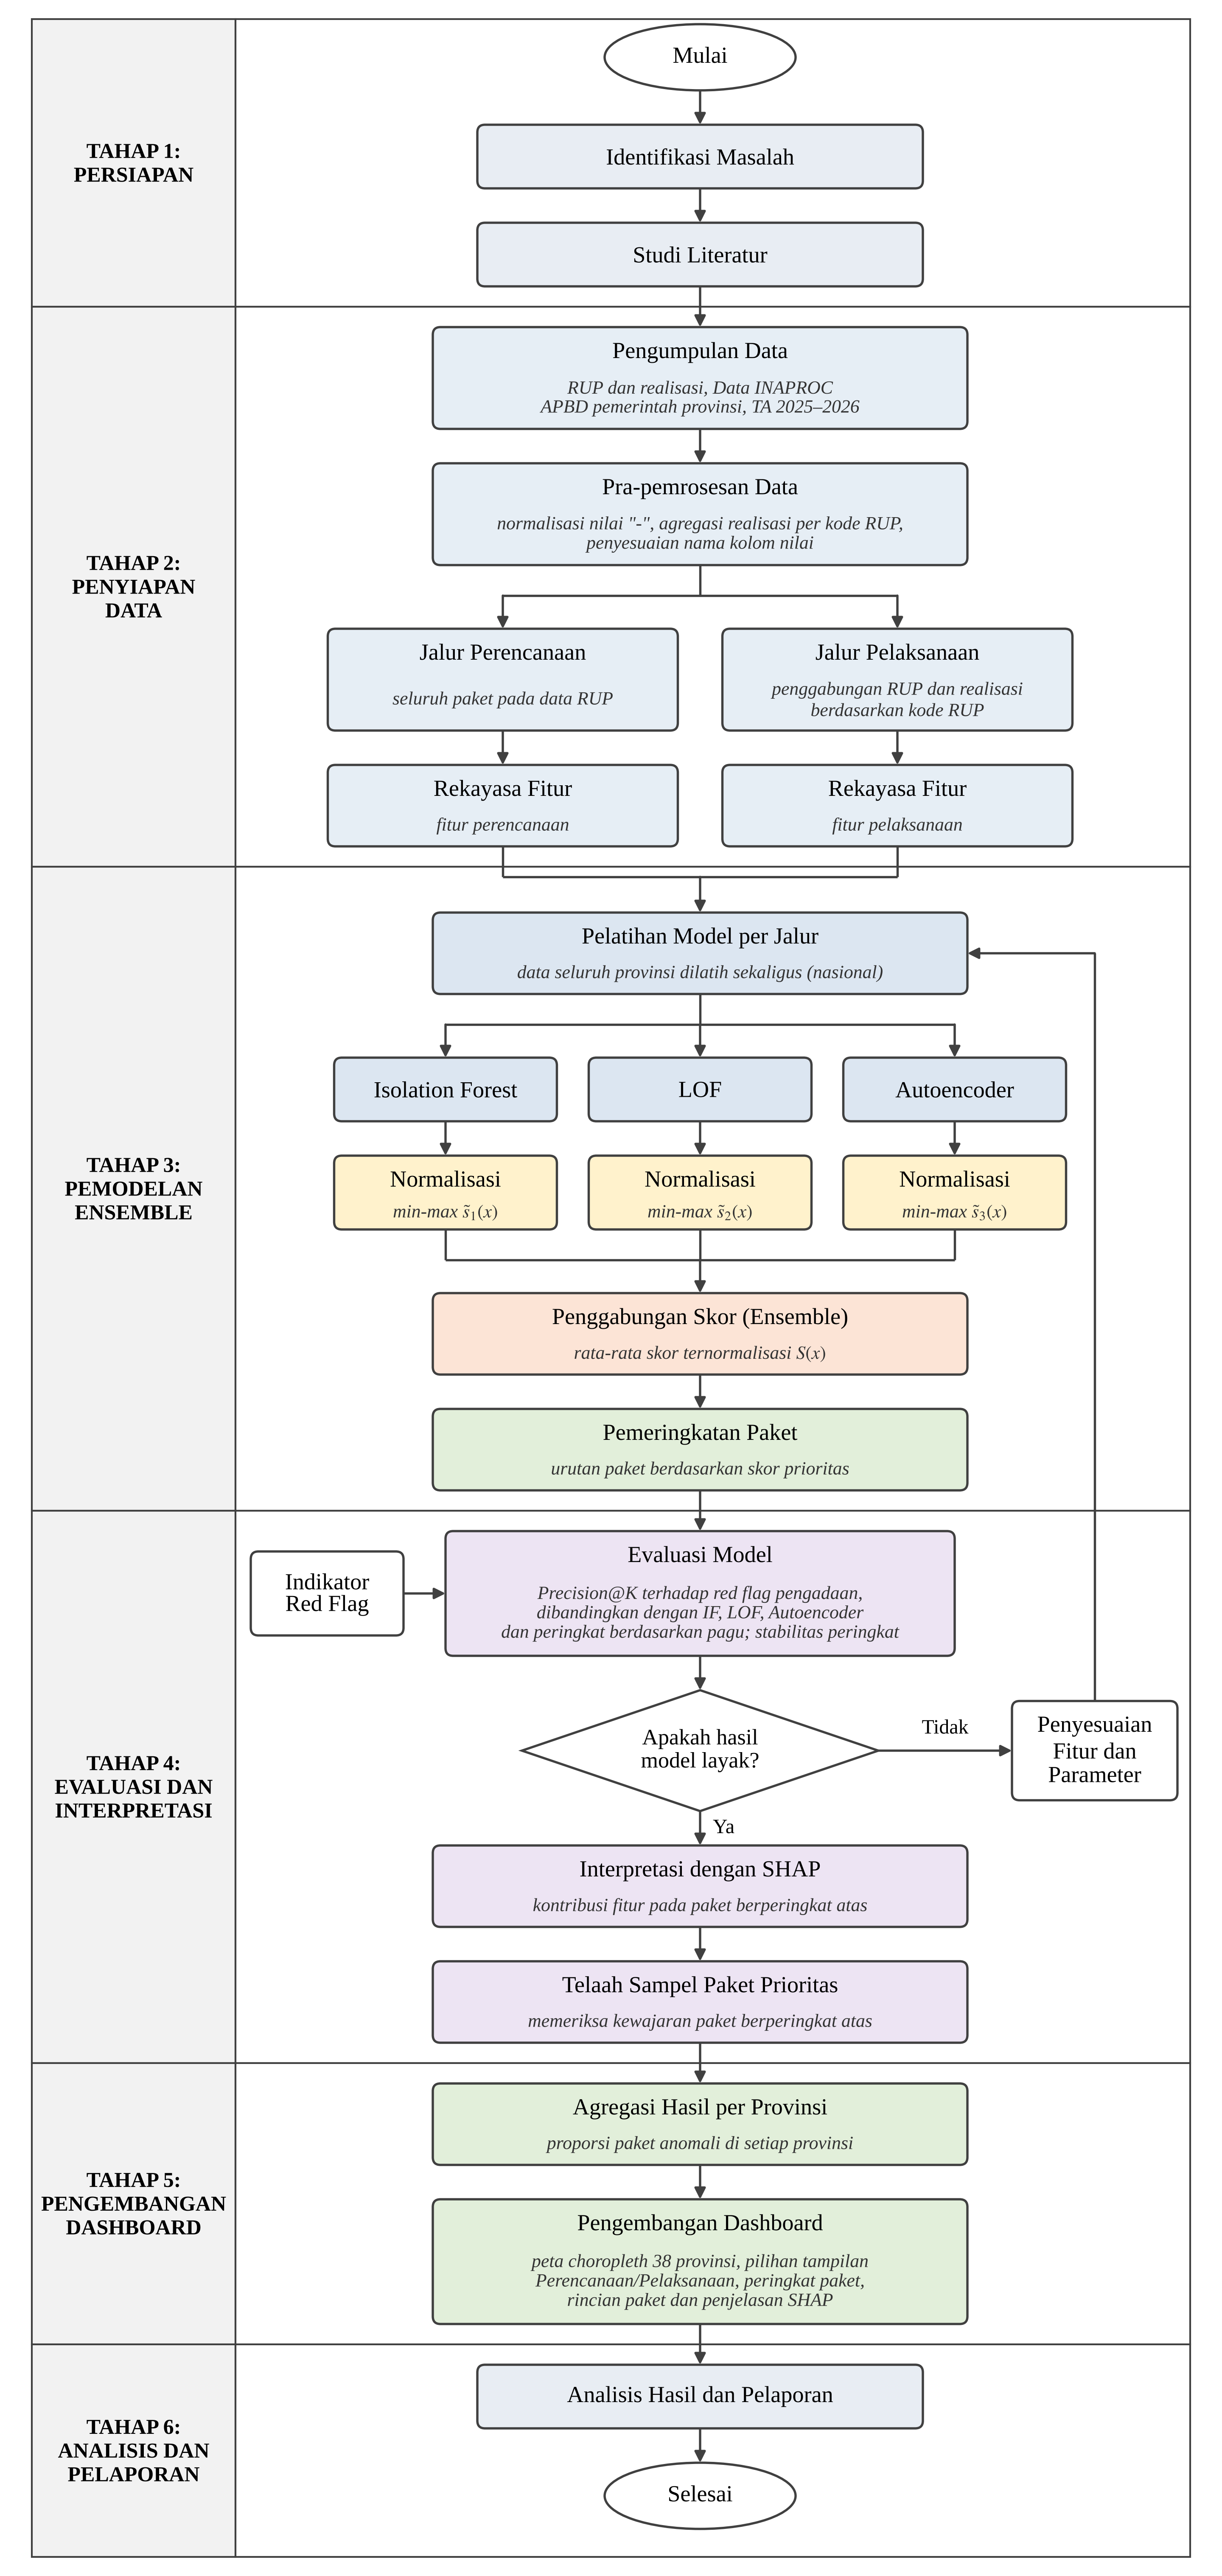

Python code for this plot:
import sys
import matplotlib
matplotlib.use("Agg")
import matplotlib.pyplot as plt
from matplotlib.patches import FancyBboxPatch, Ellipse, Polygon, Rectangle

plt.rcParams["font.family"] = "Liberation Serif"
plt.rcParams["mathtext.fontset"] = "stix"

OUT = sys.argv[1]

W, H = 9.6, 16.4
fig = plt.figure(figsize=(W, H))
ax = fig.add_axes([0, 0, 1, 1])
ax.set_xlim(0, W)
ax.set_ylim(0, H)
ax.axis("off")

EDGE = "#404040"
C_PREP = "#E8EDF3"   # persiapan / umum
C_DATA = "#E6EEF5"
C_MODEL = "#DCE6F1"
C_NORM = "#FFF2CC"
C_AVG = "#FCE4D6"
C_OUT = "#E2EFDA"
C_EVAL = "#EDE4F3"
C_LANE = "#F2F2F2"

LANE_X0, LANE_X1 = 0.25, 1.85
MAIN_X0, MAIN_X1 = LANE_X1, W - 0.25
CX = 5.5
FS, FS_SUB = 13, 10.5


def box(cx, cy, w, h, title, sub=None, color=C_PREP, italic_title=False):
    p = FancyBboxPatch((cx - w / 2, cy - h / 2), w, h,
                       boxstyle="round,pad=0,rounding_size=0.06",
                       fc=color, ec=EDGE, lw=1.3, zorder=3)
    ax.add_patch(p)
    if sub:
        ty = cy + h / 2 - 0.2
        ax.text(cx, ty, title, ha="center", va="center", fontsize=FS,
                style="italic" if italic_title else "normal", zorder=4)
        ax.text(cx, (cy - h / 2 + ty - 0.12) / 2, sub, ha="center", va="center", fontsize=FS_SUB,
                style="italic", color="#333333", zorder=4, linespacing=1.15)
    else:
        ax.text(cx, cy, title, ha="center", va="center", fontsize=FS,
                style="italic" if italic_title else "normal", zorder=4, linespacing=1.15)
    return dict(cx=cx, cy=cy, w=w, h=h, top=cy + h / 2, bot=cy - h / 2,
                left=cx - w / 2, right=cx + w / 2)


def oval(cx, cy, w, h, text):
    ax.add_patch(Ellipse((cx, cy), w, h, fc="white", ec=EDGE, lw=1.3, zorder=3))
    ax.text(cx, cy, text, ha="center", va="center", fontsize=FS, zorder=4)
    return dict(cx=cx, cy=cy, top=cy + h / 2, bot=cy - h / 2, left=cx - w / 2, right=cx + w / 2)


def diamond(cx, cy, w, h, text):
    pts = [(cx, cy + h / 2), (cx + w / 2, cy), (cx, cy - h / 2), (cx - w / 2, cy)]
    ax.add_patch(Polygon(pts, closed=True, fc="white", ec=EDGE, lw=1.3, zorder=3))
    ax.text(cx, cy, text, ha="center", va="center", fontsize=FS - 0.5, zorder=4, linespacing=1.15)
    return dict(cx=cx, cy=cy, top=cy + h / 2, bot=cy - h / 2, left=cx - w / 2, right=cx + w / 2)


def arrow(x0, y0, x1, y1):
    ax.annotate("", xy=(x1, y1), xytext=(x0, y0), zorder=2,
                arrowprops=dict(arrowstyle="-|>", color=EDGE, lw=1.3,
                                mutation_scale=13, shrinkA=0, shrinkB=0))


def line(xs, ys):
    ax.plot(xs, ys, color=EDGE, lw=1.3, zorder=2, solid_capstyle="butt")


def poly_arrow(pts):
    """Garis siku; segmen terakhir diberi panah."""
    for (xa, ya), (xb, yb) in zip(pts[:-2], pts[1:-1]):
        line([xa, xb], [ya, yb])
    arrow(*pts[-2], *pts[-1])


def down(a, b):
    arrow(a["cx"], a["bot"], b["cx"], b["top"])


lanes = []  # (y_top, y_bot, label)

BW, BH = 3.5, 0.5
GAP = 0.27
y = H - 0.45

# ---------------- TAHAP 1 ----------------
t1_top = y
start = oval(CX, y - 0.3, 1.5, 0.52, "Mulai")
y = start["bot"] - GAP
idm = box(CX, y - BH / 2, BW, BH, "Identifikasi Masalah")
y = idm["bot"] - GAP
lit = box(CX, y - BH / 2, BW, BH, "Studi Literatur")
down(start, idm)
down(idm, lit)
y = lit["bot"] - 0.16
lanes.append((t1_top, y, "TAHAP 1:\nPERSIAPAN"))

# ---------------- TAHAP 2 ----------------
t2_top = y
y -= 0.16
BH2 = 0.64
kol = box(CX, y - 0.8 / 2, 4.2, 0.8, "Pengumpulan Data",
          "RUP dan realisasi, Data INAPROC\nAPBD pemerintah provinsi, TA 2025–2026", C_DATA)
down(lit, kol)
y = kol["bot"] - GAP
pre = box(CX, y - 0.8 / 2, 4.2, 0.8, "Pra-pemrosesan Data",
          "normalisasi nilai \"-\", agregasi realisasi per kode RUP,\npenyesuaian nama kolom nilai", C_DATA)
down(kol, pre)

LX, RX = CX - 1.55, CX + 1.55
SW = 2.75
y = pre["bot"] - 0.5
splitL = box(LX, y - 0.8 / 2, SW, 0.8, "Jalur Perencanaan", "seluruh paket pada data RUP", C_DATA)
splitR = box(RX, y - 0.8 / 2, SW, 0.8, "Jalur Pelaksanaan",
             "penggabungan RUP dan realisasi\nberdasarkan kode RUP", C_DATA)
ymid = pre["bot"] - 0.24
line([pre["cx"], pre["cx"]], [pre["bot"], ymid])
line([LX, RX], [ymid, ymid])
arrow(LX, ymid, LX, splitL["top"])
arrow(RX, ymid, RX, splitR["top"])
y = splitL["bot"] - GAP
fL = box(LX, y - BH2 / 2, SW, BH2, "Rekayasa Fitur", "fitur perencanaan", C_DATA)
fR = box(RX, y - BH2 / 2, SW, BH2, "Rekayasa Fitur", "fitur pelaksanaan", C_DATA)
down(splitL, fL)
down(splitR, fR)
y = fL["bot"] - 0.16
lanes.append((t2_top, y, "TAHAP 2:\nPENYIAPAN\nDATA"))

# ---------------- TAHAP 3 ----------------
t3_top = y
y -= 0.36
train = box(CX, y - BH2 / 2, 4.2, BH2, "Pelatihan Model per Jalur",
            "data seluruh provinsi dilatih sekaligus (nasional)", C_MODEL)
ymerge = fL["bot"] - 0.24
line([LX, LX], [fL["bot"], ymerge])
line([RX, RX], [fR["bot"], ymerge])
line([LX, RX], [ymerge, ymerge])
arrow(CX, ymerge, CX, train["top"])

MW, MH = 1.75, 0.5
MX = [CX - 2.0, CX, CX + 2.0]
y = train["bot"] - 0.5
models = [box(x, y - MH / 2, MW, MH, t, color=C_MODEL)
          for x, t in zip(MX, ["Isolation Forest", "LOF", "Autoencoder"])]
ysplit = train["bot"] - 0.24
line([CX, CX], [train["bot"], ysplit])
line([MX[0], MX[2]], [ysplit, ysplit])
for m in models:
    arrow(m["cx"], ysplit, m["cx"], m["top"])
y = models[0]["bot"] - GAP
norms = [box(x, y - 0.58 / 2, MW, 0.58, "Normalisasi",
             r"min-max $\tilde{s}_%d(x)$" % (i + 1), C_NORM)
         for i, x in enumerate(MX)]
for m, n in zip(models, norms):
    down(m, n)
y = norms[0]["bot"] - 0.5
avg = box(CX, y - BH2 / 2, 4.2, BH2, "Penggabungan Skor (Ensemble)",
          r"rata-rata skor ternormalisasi $S(x)$", C_AVG)
yj = norms[0]["bot"] - 0.24
for n in norms:
    line([n["cx"], n["cx"]], [n["bot"], yj])
line([MX[0], MX[2]], [yj, yj])
arrow(CX, yj, CX, avg["top"])
y = avg["bot"] - GAP
rank = box(CX, y - BH2 / 2, 4.2, BH2, "Pemeringkatan Paket",
           "urutan paket berdasarkan skor prioritas", C_OUT)
down(avg, rank)
y = rank["bot"] - 0.16
lanes.append((t3_top, y, "TAHAP 3:\nPEMODELAN\nENSEMBLE"))

# ---------------- TAHAP 4 ----------------
t4_top = y
y -= 0.16
BH3 = 0.98
ev = box(CX, y - BH3 / 2, 4.0, BH3, "Evaluasi Model",
         "Precision@K terhadap red flag pengadaan,\ndibandingkan dengan IF, LOF, Autoencoder\n"
         "dan peringkat berdasarkan pagu; stabilitas peringkat", C_EVAL)
down(rank, ev)
# red flag sebagai pembanding (masukan samping)
rf = box(MAIN_X0 + 0.12 + 0.6, ev["cy"], 1.2, 0.66, "Indikator\nRed Flag", color="white")
arrow(rf["right"], rf["cy"], ev["left"], ev["cy"])

y = ev["bot"] - 0.27
DW, DH = 2.8, 0.95
dec = diamond(CX, y - DH / 2, DW, DH, "Apakah hasil\nmodel layak?")
down(ev, dec)
# loop "Tidak"
adj = box(MAIN_X1 - 0.1 - 1.3 / 2, dec["cy"], 1.3, 0.78, "Penyesuaian\nFitur dan\nParameter", color="white")
arrow(dec["right"], dec["cy"], adj["left"], adj["cy"])
ax.text((dec["right"] + adj["left"]) / 2, dec["cy"] + 0.1, "Tidak", ha="center", va="bottom", fontsize=FS_SUB + 1)
poly_arrow([(adj["cx"], adj["top"]), (adj["cx"], train["cy"]), (train["right"], train["cy"])])

y = dec["bot"] - GAP
shap = box(CX, y - BH2 / 2, 4.2, BH2, "Interpretasi dengan SHAP",
           "kontribusi fitur pada paket berperingkat atas", C_EVAL)
down(dec, shap)
ax.text(CX + 0.1, (dec["bot"] + shap["top"]) / 2, "Ya", ha="left", va="center", fontsize=FS_SUB + 1)
y = shap["bot"] - GAP
tel = box(CX, y - BH2 / 2, 4.2, BH2, "Telaah Sampel Paket Prioritas",
          "memeriksa kewajaran paket berperingkat atas", C_EVAL)
down(shap, tel)
y = tel["bot"] - 0.16
lanes.append((t4_top, y, "TAHAP 4:\nEVALUASI DAN\nINTERPRETASI"))

# ---------------- TAHAP 5 ----------------
t5_top = y
y -= 0.16
agg = box(CX, y - BH2 / 2, 4.2, BH2, "Agregasi Hasil per Provinsi",
          "proporsi paket anomali di setiap provinsi", C_OUT)
down(tel, agg)
y = agg["bot"] - GAP
dash = box(CX, y - BH3 / 2, 4.2, BH3, "Pengembangan Dashboard",
           "peta choropleth 38 provinsi, pilihan tampilan\nPerencanaan/Pelaksanaan, peringkat paket,\n"
           "rincian paket dan penjelasan SHAP", C_OUT)
down(agg, dash)
y = dash["bot"] - 0.16
lanes.append((t5_top, y, "TAHAP 5:\nPENGEMBANGAN\nDASHBOARD"))

# ---------------- TAHAP 6 ----------------
t6_top = y
y -= 0.16
rep = box(CX, y - BH / 2, BW, BH, "Analisis Hasil dan Pelaporan")
down(dash, rep)
y = rep["bot"] - GAP
end = oval(CX, y - 0.26, 1.5, 0.52, "Selesai")
down(rep, end)
y = end["bot"] - 0.22
lanes.append((t6_top, y, "TAHAP 6:\nANALISIS DAN\nPELAPORAN"))

# ---------------- lajur tahap ----------------
for top, bot, label in lanes:
    ax.add_patch(Rectangle((LANE_X0, bot), LANE_X1 - LANE_X0, top - bot,
                           fc=C_LANE, ec=EDGE, lw=1.0, zorder=0))
    ax.add_patch(Rectangle((MAIN_X0, bot), MAIN_X1 - MAIN_X0, top - bot,
                           fc="white", ec=EDGE, lw=1.0, zorder=0))
    ax.text((LANE_X0 + LANE_X1) / 2, (top + bot) / 2, label, ha="center", va="center",
            fontsize=FS - 1, weight="bold", linespacing=1.25, zorder=1)

ax.set_ylim(lanes[-1][1] - 0.15, H - 0.3)
fig.set_size_inches(W, H - 0.3 - (lanes[-1][1] - 0.15))
fig.savefig(OUT, dpi=300, facecolor="white")
print("bottom", lanes[-1][1])
